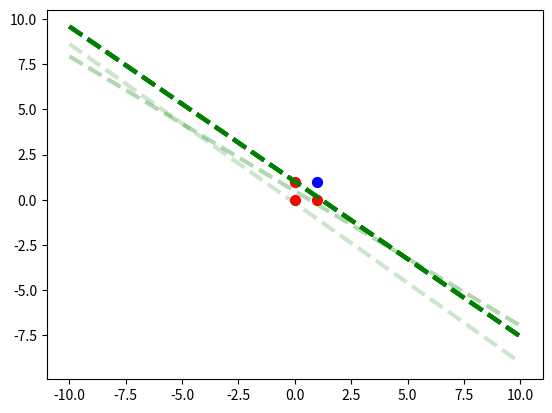

Source code (Python): (Note: this script raises an exception after producing the figure.)
###################
# A logical operator learning perceptron
# Good to use for understanding how a perceptron works.
# Displays decision boundary
# Author: John Berroa
###################

import numpy as np
import matplotlib.pyplot as plt


class LogicPerceptron:
    """
    Creates a perceptron that learns logical operators AND, OR, NAND, and NOR
    """

    def __init__(self, epsilon=.0075, training_size=100, test_size=100):
        self.epsilon = epsilon # initialized with very low learning rate in order to visualize learning process
        self.dimensions = 2
        self.training_size = training_size
        self.test_size = test_size
        self.weights = np.random.random(self.dimensions + 1)  # +1 because of adding a bias
        self.plot_points = [[0,0],[0,1],[1,0],[1,1]]
        self.plot_colors = []

        print("Perceptron initialized with weights:\nW0 = {}     W1 = {}     W2 = {}"
              .format(round(self.weights[0],2), round(self.weights[1],2), round(self.weights[2],2)))


    def generate_datasets(self):
        """
        Generates training and test data sets as 1s and 0s with 1s as the final column for bias
        :return training_set, test_set:
        """
        # generate bias
        bias = np.ones(self.training_size)  # shape (100,)
        bias = np.expand_dims(bias, axis=1)  # shape (100,1)

        # generate training set
        training_set = np.random.randint(2, size=(self.training_size, self.dimensions))  # pairs of 1s and 0s
        training_set = np.concatenate((bias, training_set), axis=1)

        # generate test set
        test_set = np.random.randint(2, size=(self.test_size, self.dimensions))  # pairs of 1s and 0s
        test_set = np.concatenate((bias, test_set), axis=1)
        return training_set, test_set


    def generate_labels(self, function, dataset):
        """
        Passes through the datapoints to get the correct classification based on the logical function provided
        :param function:
        :param dataset:
        :return labels:
        """
        labels = []
        for datapoint in dataset:
            labels.append(function(datapoint[1], datapoint[2]))
        return labels


    def threshold(self, activation):
        """
        Simple step function threshold
        :param activation:
        :return 1 or 0:
        """
        if activation >= 0:
            return 1
        else:
            return 0


    def functions_to_learn(self, selector):
        """
        Functional definitions for the perceptron to learn
        Instantiates plots for visualization of the decision boundary
        :param selector: selects which function to activate
        :return function:
        """
        if selector == 'and':
            function = lambda x1, x2: x1 and x2
            for point in self.plot_points:
                self.plot_colors.append(function(point[0], point[1]))
            for color, point in enumerate(self.plot_points):
                plt.scatter(*point, s=50, c='b' if self.plot_colors[color] == 1 else 'r')
            print("Perceptron will now learn '{}'...\n\n".format(selector))
            return function
        elif selector == 'or':
            function = lambda x1, x2: x1 or x2
            for point in self.plot_points:
                self.plot_colors.append(function(point[0], point[1]))
            for color, point in enumerate(self.plot_points):
                plt.scatter(*point, s=50, c='b' if self.plot_colors[color] == 1 else 'r')
            print("Perceptron will now learn '{}'...\n\n".format(selector))
            return function
        elif selector == 'nand':
            function = lambda x1, x2: not (x1 and x2)
            for point in self.plot_points:
                self.plot_colors.append(function(point[0], point[1]))
            for color, point in enumerate(self.plot_points):
                plt.scatter(*point, s=50, c='b' if self.plot_colors[color] == 1 else 'r')
            print("Perceptron will now learn '{}'...\n\n".format(selector))
            return function
        elif selector == 'nor':
            function = lambda x1, x2: not (x1 or x2)
            for point in self.plot_points:
                self.plot_colors.append(function(point[0], point[1]))
            for color, point in enumerate(self.plot_points):
                plt.scatter(*point, s=50, c='b' if self.plot_colors[color] == 1 else 'r')
            print("Perceptron will now learn '{}'...\n\n".format(selector))
            return function
        else:
            raise ValueError("Incorrect function to learn.  Pick and/or/nand/nor.  Input was:", selector)


    def infer(self, datapoint):
        """
        Passes datapoint through the network to get an answer
        :param datapoint:
        :return output:  the answer of the inference
        """
        activation = np.dot(self.weights, datapoint)
        output = self.threshold(activation)
        return output


    def learn(self, output, label, datapoint):
        """
        Implements the perceptron learning rule
        :param output:
        :param label:
        :param datapoint:
        """
        delta_w = self.epsilon * ((label - output) * datapoint)
        self.weights += delta_w # perceptron learning rule


    def train(self, function_string, epochs):
        """
        Trains the perceptron for a certain amount of epochs, then tests it
        :param function_string:
        :param epochs:
        """
        training_set, test_set = self.generate_datasets()
        function = self.functions_to_learn(function_string)
        labels = self.generate_labels(function, training_set)
        for e in range(epochs):
            self.test(function, test_set, e, epochs)
            for i, step in enumerate(training_set):
                output = self.infer(step)
                self.learn(output, labels[i], step)
        self.test(function, test_set, epochs, epochs)


    def test(self, function, test_set, e, e2):
        """
        Tests the performance of the current weights against the test set and then prints the result
        :param function:
        :param test_set:
        :param e: these just pass through into the plotting function; they are the current epoch and epoch length
        :param e2: ^ see above
        :return:
        """
        print("Perceptron trained to weights:\nW0 = {}     W1 = {}     W2 = {}"
              .format(round(self.weights[0], 2), round(self.weights[1], 2), round(self.weights[2], 2)))
        labels = self.generate_labels(function, test_set)
        results = []
        for i, step in enumerate(test_set):
            output = self.infer(step)
            if labels[i] == output:
                results.append(1)
            else:
                results.append(0)
        correct_results = np.count_nonzero(results)
        performance = correct_results / self.test_size
        print("Test performance after training: {}%\n----".format(performance * 100))
        self.plot_decision_boundary(e, e2)
        return performance


    def plot_decision_boundary(self, epoch, epoch_length):
        """
        Plots the decision boundary and then shows the plot
        :param epoch: the current epoch
        :param epoch_length:  the total number of epochs
        :return:
        """
        y_point = (0, (-self.weights[0] / self.weights[2]))
        x_point = ((-self.weights[0] / self.weights[1]), 0)
        try:
            slope = (y_point[1] - x_point[1]) / (y_point[0] - x_point[0]) # will not work if x and y intercepts are 0
        except ZeroDivisionError:
            print("X and Y intercepts are both zero.  Due to the way slope is calculated, this causes a division by zero.  Sorry.")
        y_out = lambda points: slope * points
        x = np.linspace(-10, 10, 100)
        plt.plot(x, y_out(x) + y_point[1], 'g--', linewidth=3, alpha=epoch/epoch_length + .2 if epoch < epoch_length else 1)
        if epoch == epoch_length:
            plt.ylim([-.2, 1.2])
            plt.xlim([-.2, 1.2])
            plt.title("Logic Perceptron")
            plt.xlabel("True(1) or False(0)")
            plt.ylabel("True(1) or False(0)")
            plt.show()





if __name__ == "__main__":
    perceptron = LogicPerceptron()
    perceptron.train('and', 10) # can do 'and', 'or', 'nand', and 'nor'

